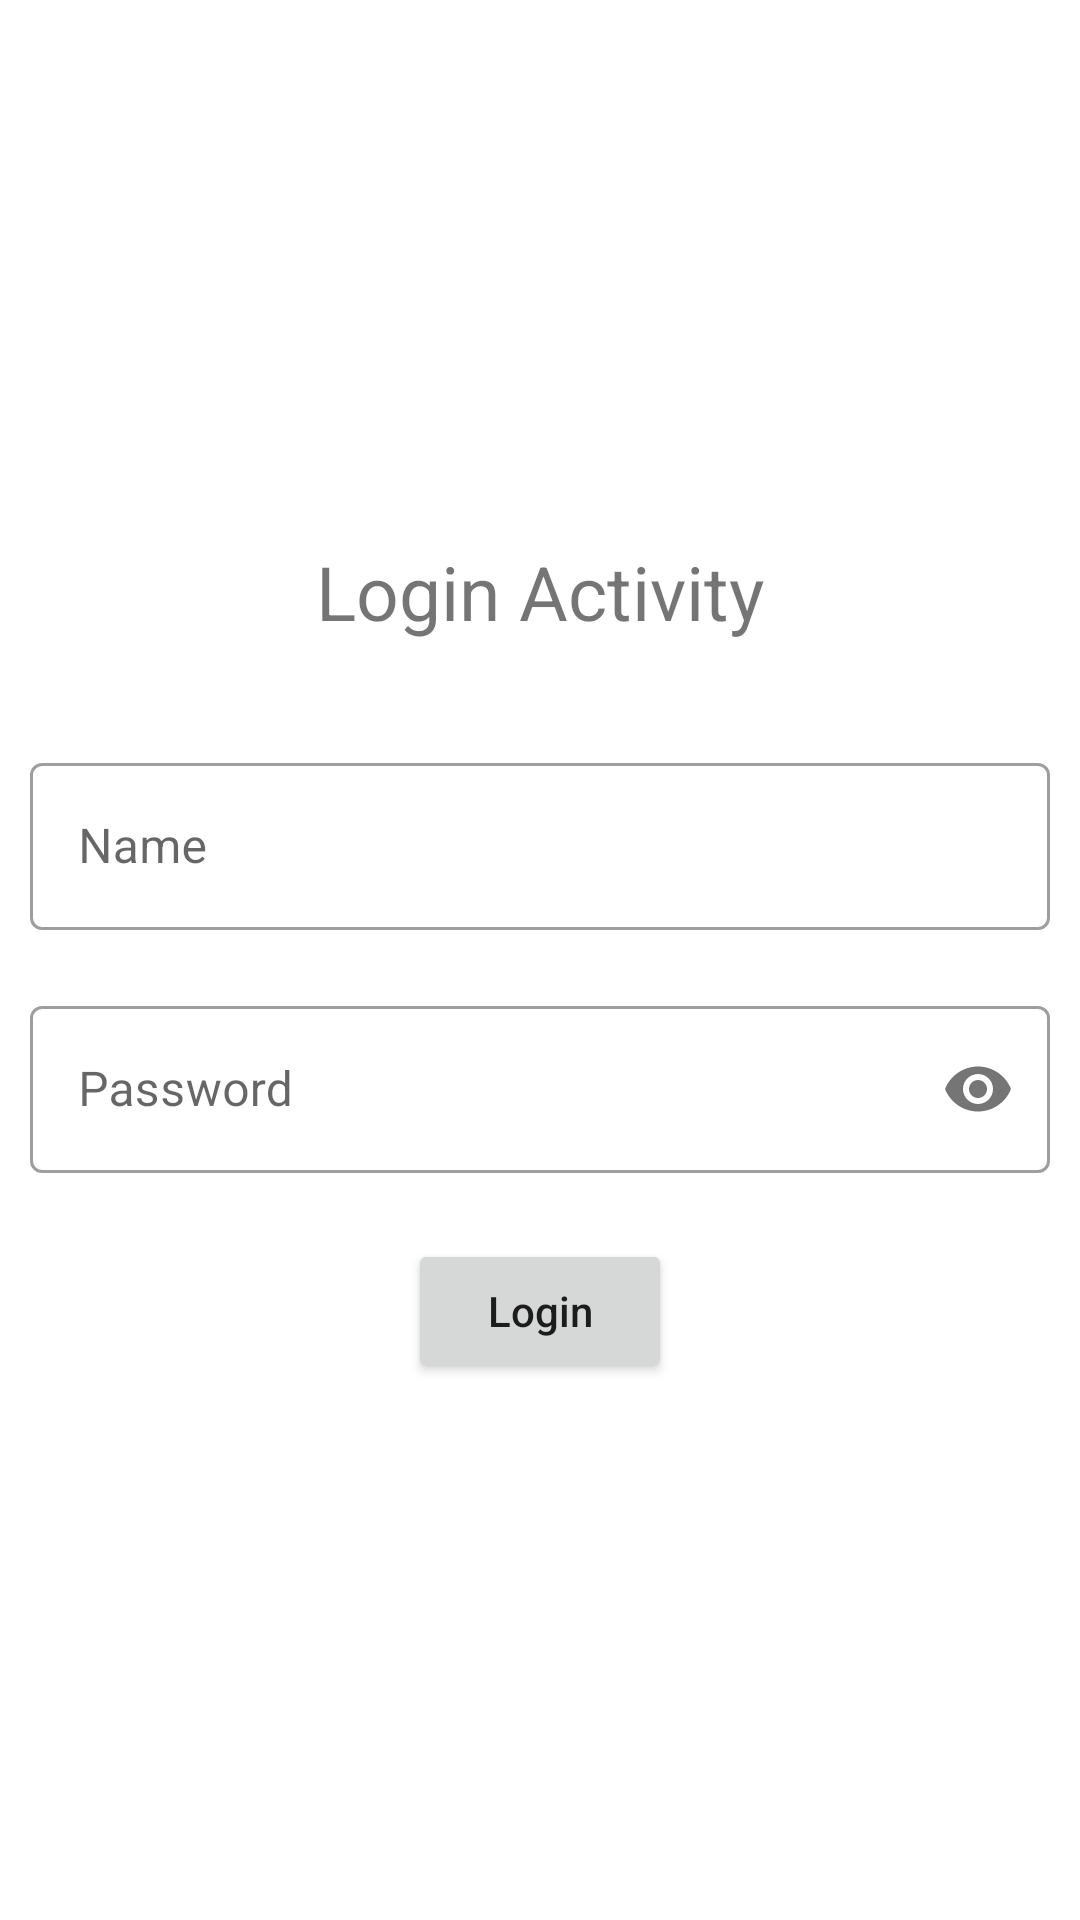

Android layout source for this screen:
<!-- AndroidManifest.xml: application theme Theme.VTUPartA3 -->
<!-- res/layout/activity_login.xml -->
<?xml version="1.0" encoding="utf-8"?>
<RelativeLayout xmlns:android="http://schemas.android.com/apk/res/android"
    xmlns:app="http://schemas.android.com/apk/res-auto"
    xmlns:tools="http://schemas.android.com/tools"
    android:layout_width="match_parent"
    android:orientation="vertical"
    android:layout_margin="5dp"
    android:layout_height="match_parent"
    tools:context=".MainActivity">
    <TextView
        android:layout_width="match_parent"
        android:text="Login Activity"
        android:gravity="center"
        android:textSize="25sp"
        android:layout_above="@+id/loginLayout"
        android:layout_marginBottom="25dp"
        android:layout_height="wrap_content">
    </TextView>
    <LinearLayout
        android:id="@+id/loginLayout"
        android:layout_width="match_parent"
        android:orientation="vertical"
        android:layout_centerInParent="true"
        android:layout_height="wrap_content">
        <com.google.android.material.textfield.TextInputLayout
            android:id="@+id/userNameTextInputLayout"
            style="@style/Widget.MaterialComponents.TextInputLayout.OutlinedBox"
            android:layout_width="match_parent"
            android:layout_margin="10dp"
            android:layout_height="wrap_content">

            <com.google.android.material.textfield.TextInputEditText
                android:id="@+id/user_name"
                android:layout_width="match_parent"
                android:layout_height="wrap_content"
                android:hint="Name" />
        </com.google.android.material.textfield.TextInputLayout>

        <com.google.android.material.textfield.TextInputLayout
            android:id="@+id/passwordTextInputLayout"
            style="@style/Widget.MaterialComponents.TextInputLayout.OutlinedBox"
            android:layout_width="match_parent"
            android:layout_margin="10dp"
            app:passwordToggleEnabled="true"
            android:layout_height="wrap_content">

            <com.google.android.material.textfield.TextInputEditText
                android:id="@+id/password"
                android:layout_width="match_parent"
                android:inputType="textPassword"
                android:layout_height="wrap_content"
                android:hint="Password" />
        </com.google.android.material.textfield.TextInputLayout>
    </LinearLayout>
    <Button
        android:layout_width="wrap_content"
        android:layout_gravity="center"
        android:layout_marginTop="12dp"
        android:text="Login"
        android:textAllCaps="false"
        android:layout_centerHorizontal="true"
        android:layout_below="@+id/loginLayout"
        android:id="@+id/login_button"
        android:layout_height="wrap_content">
    </Button>


</RelativeLayout>
<!-- resources referenced by this layout -->
<resources>
  <style name="Theme.VTUPartA3" parent="Theme.MaterialComponents.DayNight.DarkActionBar">
          
          <item name="colorPrimary">@color/purple_500</item>
          <item name="colorPrimaryVariant">@color/purple_700</item>
          <item name="colorOnPrimary">@color/white</item>
          
          <item name="colorSecondary">@color/teal_200</item>
          <item name="colorSecondaryVariant">@color/teal_700</item>
          <item name="colorOnSecondary">@color/black</item>
          
          <item name="android:statusBarColor" tools:targetApi="l">?attr/colorPrimaryVariant</item>
          
      </style>
  <!-- not gathered from this repository: default colours our renderer supplied (Android Studio template values) -->
  <color name="purple_500">#FF6200EE</color>
  <color name="purple_700">#FF3700B3</color>
  <color name="teal_200">#FF03DAC5</color>
  <color name="teal_700">#FF018786</color>
  <color name="black">#FF000000</color>
  <color name="white">#FFFFFFFF</color>
</resources>
